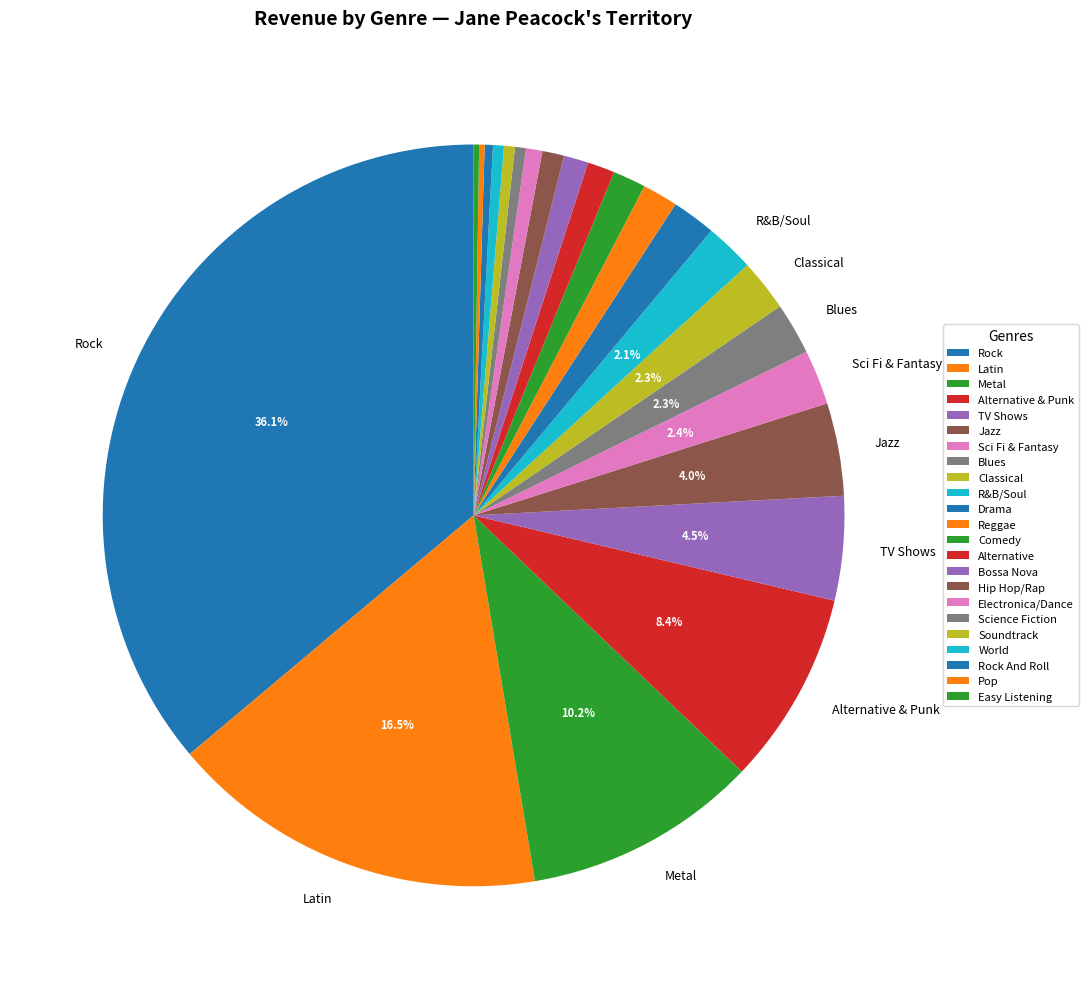

This figure's Python source: (Note: this script raises an exception after producing the figure.)
import matplotlib
matplotlib.use('Agg')
import matplotlib.pyplot as plt

# Revenue by genre data
genres = [
    'Rock', 'Latin', 'Metal', 'Alternative & Punk', 'TV Shows', 'Jazz',
    'Sci Fi & Fantasy', 'Blues', 'Classical', 'R&B/Soul', 'Drama',
    'Reggae', 'Comedy', 'Alternative', 'Bossa Nova', 'Hip Hop/Rap',
    'Electronica/Dance', 'Science Fiction', 'Soundtrack', 'World',
    'Rock And Roll', 'Pop', 'Easy Listening'
]

revenues = [
    300.96, 137.61, 85.14, 70.29, 37.81, 33.66,
    19.90, 18.81, 18.81, 17.82, 15.92,
    12.87, 11.94, 9.90, 8.91, 7.92,
    5.94, 3.98, 3.96, 3.96,
    2.97, 1.98, 1.98
]

# Create pie chart
fig, ax = plt.subplots(figsize=(12, 10))

# Only show labels for genres with > 2% of total
total = sum(revenues)
labels = [g if r/total > 0.02 else '' for g, r in zip(genres, revenues)]

wedges, texts, autotexts = ax.pie(
    revenues,
    labels=labels,
    autopct=lambda p: f'{p:.1f}%' if p > 2 else '',
    startangle=90,
    textprops={'fontsize': 9}
)

# Make percentage labels more readable
for autotext in autotexts:
    autotext.set_color('white')
    autotext.set_fontweight('bold')
    autotext.set_fontsize(8)

ax.set_title('Revenue by Genre — Jane Peacock\'s Territory', fontsize=14, fontweight='bold', pad=20)

# Add legend for all genres
ax.legend(wedges, genres, title='Genres', loc='center left', bbox_to_anchor=(1, 0, 0.5, 1), fontsize=8)

plt.tight_layout()
plt.savefig('/outputs/territory_chart-2026-11-03T18-14-05.png', dpi=150, bbox_inches='tight')
plt.close()
print('Chart saved successfully')
